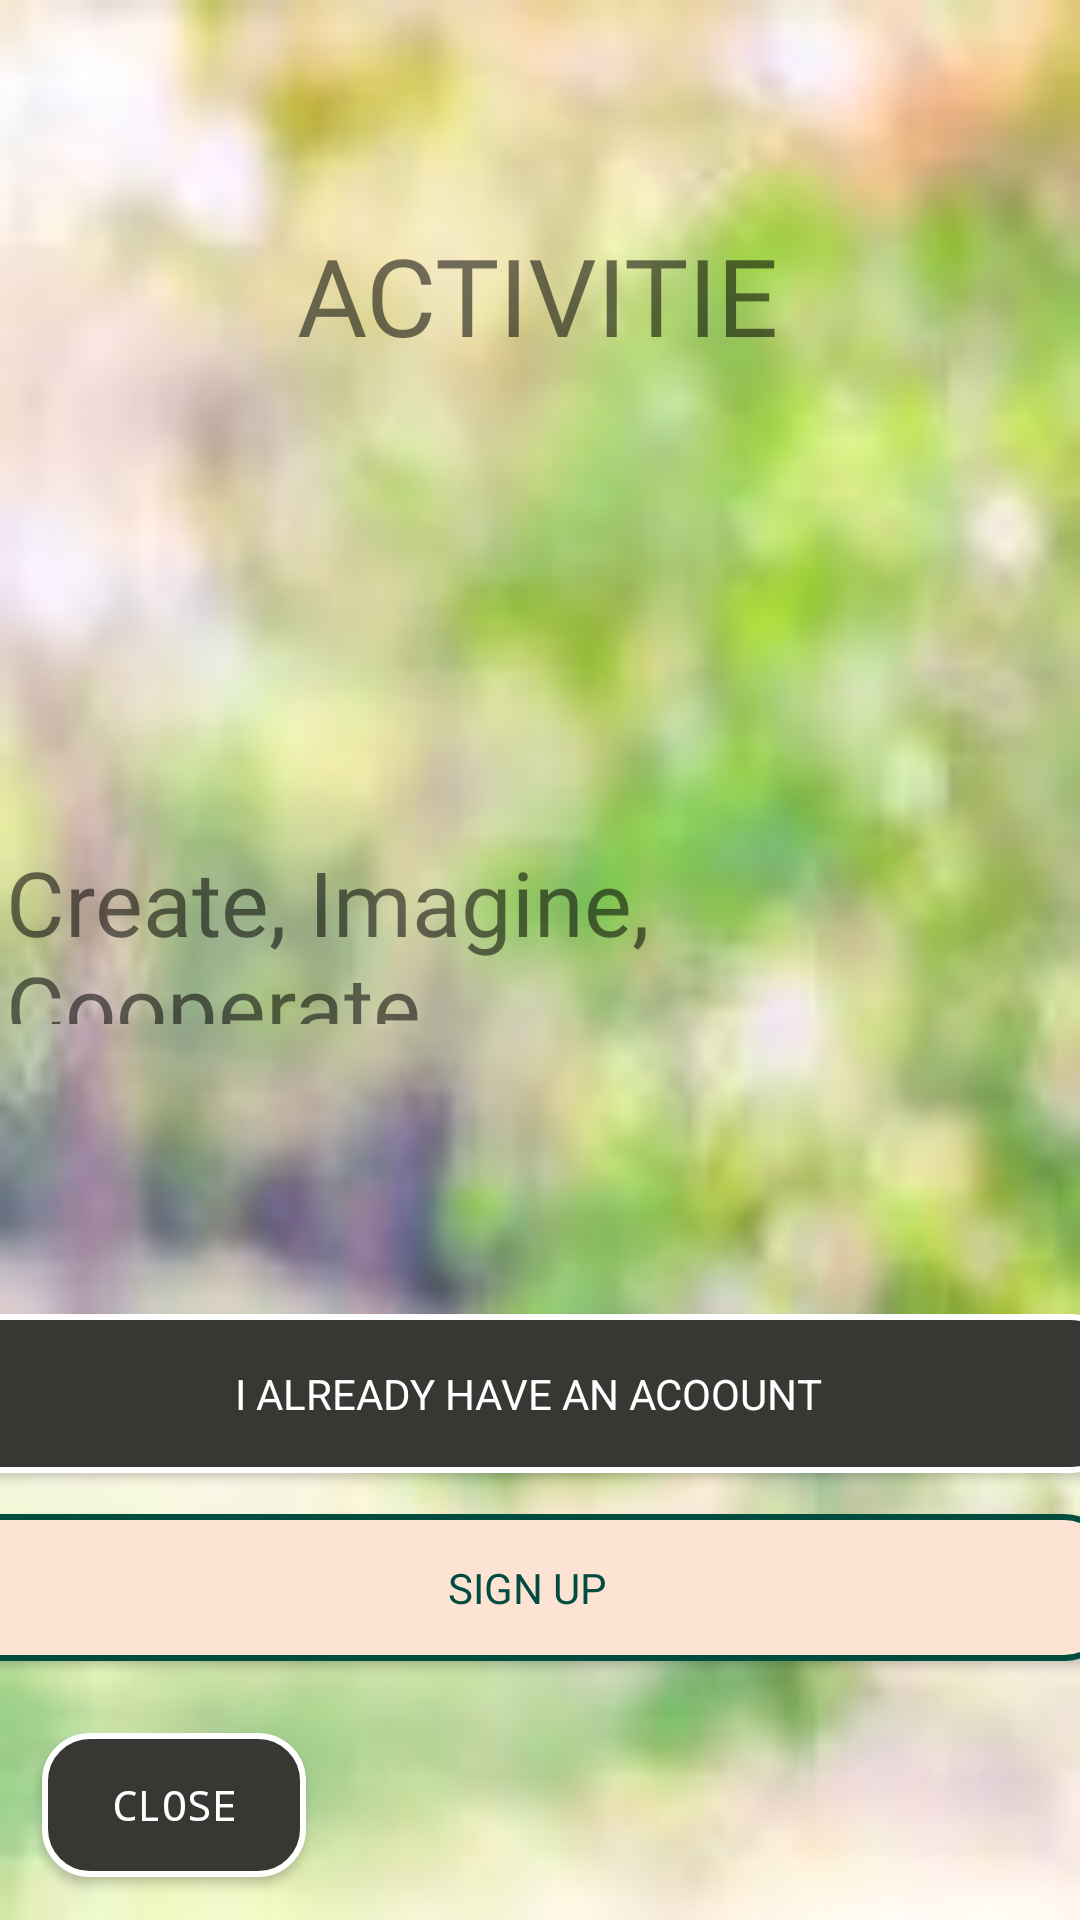

Write the Android layout XML for this screen, with the resource values it uses.
<!-- AndroidManifest.xml: activity theme AppTheme.NoActionBar -->
<!-- res/layout/activity_main.xml -->
<?xml version="1.0" encoding="utf-8"?>
<androidx.coordinatorlayout.widget.CoordinatorLayout xmlns:android="http://schemas.android.com/apk/res/android"
    xmlns:app="http://schemas.android.com/apk/res-auto"
    xmlns:tools="http://schemas.android.com/tools"
    android:layout_width="match_parent"
    android:layout_height="match_parent"
    android:background="@color/light_blue"
    tools:context=".ui.main.MainActivity">

    <com.google.android.material.appbar.AppBarLayout
        android:layout_width="match_parent"
        android:layout_height="wrap_content"
        android:theme="@style/AppTheme.AppBarOverlay"/>

    <include layout="@layout/content_main" />

</androidx.coordinatorlayout.widget.CoordinatorLayout>
<!-- res/layout/content_main.xml (included above) -->
<?xml version="1.0" encoding="utf-8"?>
<androidx.constraintlayout.widget.ConstraintLayout xmlns:android="http://schemas.android.com/apk/res/android"
    xmlns:app="http://schemas.android.com/apk/res-auto"
    xmlns:tools="http://schemas.android.com/tools"
    android:layout_width="match_parent"
    android:layout_height="match_parent"
    android:background="@drawable/back_1"
    app:layout_behavior="@string/appbar_scrolling_view_behavior"
    tools:context=".ui.main.MainActivity"
    tools:showIn="@layout/activity_main">

    <Button
        android:id="@+id/button2"
        android:layout_width="393dp"
        android:layout_height="53dp"
        android:text="I ALREADY HAVE AN ACOOUNT"
        style="@style/button_rectangle_gray_no_corner"
        app:layout_constraintBottom_toBottomOf="parent"
        app:layout_constraintEnd_toEndOf="@+id/textView7"
        app:layout_constraintHorizontal_bias="0.634"
        app:layout_constraintStart_toStartOf="@+id/textView7"
        app:layout_constraintTop_toTopOf="parent"
        app:layout_constraintVertical_bias="0.746" />

    <Button
        android:id="@+id/signUp"
        android:layout_width="390dp"
        android:layout_height="49dp"
        android:text="SIGN UP"
        style = "@style/button_rectangle_bright_no_corner"
        app:layout_constraintBottom_toBottomOf="parent"
        app:layout_constraintEnd_toEndOf="@+id/button2"
        app:layout_constraintHorizontal_bias="0.333"
        app:layout_constraintStart_toStartOf="@+id/button2"
        app:layout_constraintTop_toBottomOf="@+id/button2"
        app:layout_constraintVertical_bias="0.138" />

    <Button
        android:id="@+id/button11"
        style="@style/button_rectangle_gray_no_corner"
        android:layout_width="wrap_content"
        android:layout_height="wrap_content"
        android:fontFamily="monospace"
        android:text="CLOSE"
        app:layout_constraintBottom_toBottomOf="parent"
        app:layout_constraintEnd_toEndOf="parent"
        app:layout_constraintHorizontal_bias="0.051"
        app:layout_constraintStart_toStartOf="parent"
        app:layout_constraintTop_toTopOf="parent"
        app:layout_constraintVertical_bias="0.976" />

    <TextView
        android:id="@+id/textView7"
        android:layout_width="357dp"
        android:layout_height="61dp"
        android:fontFamily="@font/caveat_brush"
        android:text="Create, Imagine, Cooperate"
        android:textSize="30sp"
        app:layout_constraintBottom_toTopOf="@+id/button2"
        app:layout_constraintEnd_toEndOf="parent"
        app:layout_constraintHorizontal_bias="0.612"
        app:layout_constraintStart_toStartOf="parent"
        app:layout_constraintTop_toTopOf="parent"
        app:layout_constraintVertical_bias="0.744" />

    <TextView
        android:id="@+id/textViewActivities"
        android:layout_width="162dp"
        android:layout_height="51dp"
        android:fontFamily="@font/caveat_brush"
        android:text="ACTIVITIES"
        android:textSize="36sp"
        app:layout_constraintBottom_toTopOf="@+id/button2"
        app:layout_constraintEnd_toEndOf="parent"
        app:layout_constraintStart_toStartOf="parent"
        app:layout_constraintTop_toTopOf="parent"
        app:layout_constraintVertical_bias="0.191" />

    <ImageView
        android:id="@+id/logoImageView"
        android:layout_width="wrap_content"
        android:layout_height="wrap_content"
        app:layout_constraintBottom_toTopOf="@+id/textView7"
        app:layout_constraintEnd_toEndOf="parent"
        app:layout_constraintStart_toStartOf="parent"
        app:layout_constraintTop_toBottomOf="@+id/textViewActivities"
        app:srcCompat="@drawable/activities" />

</androidx.constraintlayout.widget.ConstraintLayout>
<!-- resources referenced by this layout -->
<resources>
  <color name="light_blue">#1FE0F8</color>
  <!-- drawable back_1: jpg bitmap (drawable-v24, 5052 bytes) -->
  <style name="AppTheme.AppBarOverlay" parent="ThemeOverlay.AppCompat.Dark.ActionBar" />
  <style name="button_rectangle_bright_no_corner" parent="android:Widget">
          <item name="android:background">@drawable/button_bright</item>
          <item name="android:textColor">#004D40 </item>
      </style>
  <style name="button_rectangle_gray_no_corner" parent="android:Widget">
          <item name="android:background">@drawable/button_gray</item>
          <item name="android:textColor">@color/white</item>
      </style>
  <style name="AppTheme.NoActionBar">
          <item name="windowActionBar">false</item>
          <item name="windowNoTitle">true</item>
      </style>
  <!-- drawable button_bright (drawable) -->
  <?xml version="1.0" encoding="UTF-8"?>
  <shape xmlns:android="http://schemas.android.com/apk/res/android"
      android:shape="rectangle"  >
  
      <solid android:color="@color/light_yellow"></solid>
  
      <padding android:left="7dp"
          android:top="7dp"
          android:right="7dp"
          android:bottom="7dp" />
  
      <stroke
          android:width="2dip"
          android:color="#004D40" />
      <corners android:radius= "15dp" />
  </shape>
  <!-- drawable button_gray (drawable) -->
  <?xml version="1.0" encoding="UTF-8"?>
  <shape xmlns:android="http://schemas.android.com/apk/res/android"
      android:shape="rectangle"  >
  
      <solid android:color="@color/colorAccent"></solid>
  
      <padding android:left="7dp"
          android:top="7dp"
          android:right="7dp"
          android:bottom="7dp" />
  
  
  
      <stroke
          android:width="2dip"
          android:color="#FFFFFF" />
      <corners android:radius= "15dp" />
  </shape>
  <color name="white">#FFFFFF</color>
  <color name="light_yellow">#FCE3D3</color>
  <color name="colorAccent">#373734</color>
</resources>
